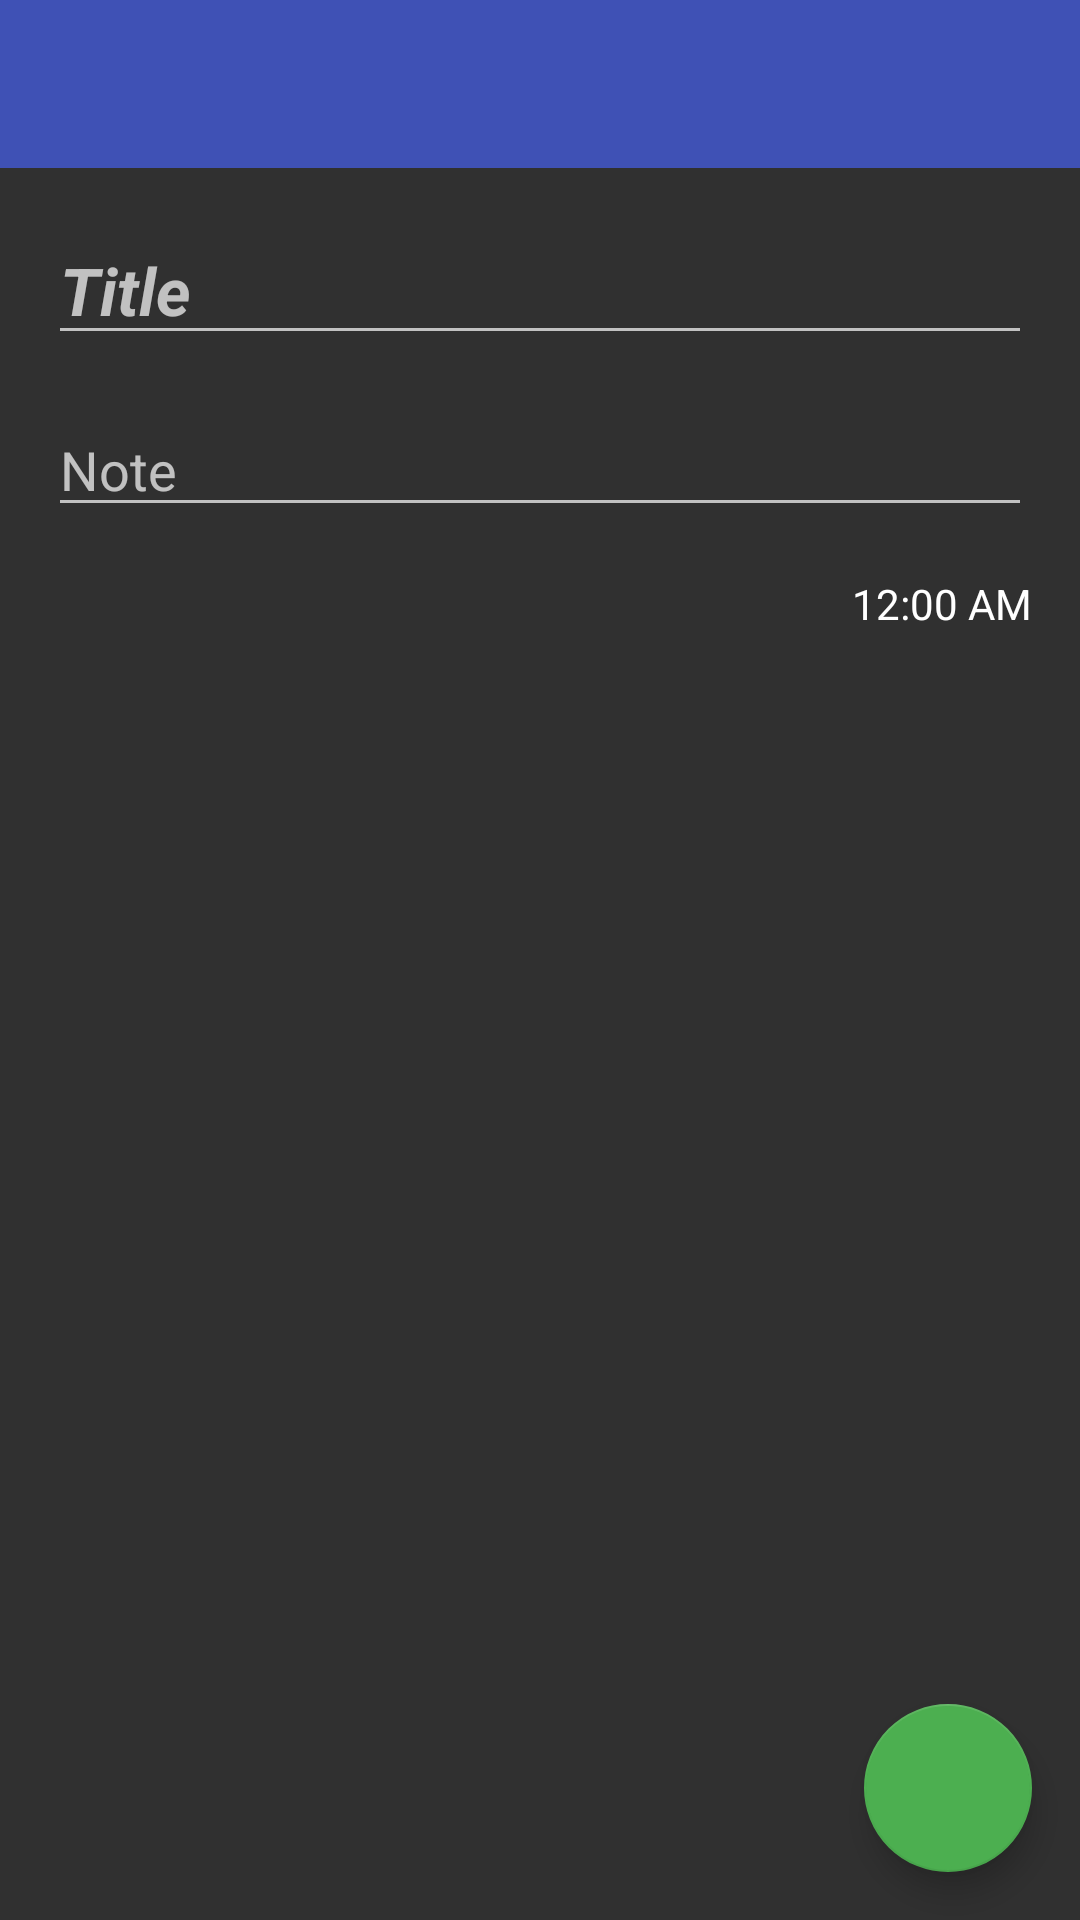

Android layout source for this screen:
<!-- AndroidManifest.xml: application theme PrimaryAppTheme -->
<!-- res/layout/activity_edit_note.xml -->
<?xml version="1.0" encoding="utf-8"?>
<RelativeLayout xmlns:android="http://schemas.android.com/apk/res/android"
    xmlns:app="http://schemas.android.com/apk/res-auto"
    xmlns:tools="http://schemas.android.com/tools"
    style="@style/PrimaryAppTheme"
    android:layout_width="match_parent"
    android:layout_height="match_parent"
    tools:context=".ActivityMain">
    <include
        android:id="@+id/app_bar"
        layout="@layout/app_bar" />

    <EditText
        android:id="@+id/txtEditNoteTitle"
        android:layout_width="match_parent"
        android:layout_height="wrap_content"
        android:layout_alignParentStart="true"
        android:layout_below="@+id/app_bar"
        android:layout_marginEnd="@dimen/activity_margin"
        android:layout_marginStart="@dimen/activity_margin"
        android:layout_marginTop="@dimen/activity_margin"
        android:elegantTextHeight="false"
        android:hint="@string/take_note_title"
        android:textAppearance="?android:attr/textAppearanceLarge"
        android:textStyle="bold|normal|italic" />

    <EditText
        android:id="@+id/txtEditNoteText"
        android:layout_width="wrap_content"
        android:layout_height="wrap_content"
        android:layout_alignParentEnd="true"
        android:layout_alignParentStart="true"
        android:layout_below="@+id/txtEditNoteTitle"
        android:layout_marginEnd="@dimen/activity_margin"
        android:layout_marginStart="@dimen/activity_margin"
        android:layout_marginTop="@dimen/margin_take_note_fields"
        android:elegantTextHeight="false"
        android:ems="10"
        android:hint="@string/default_note_content_text"
        android:inputType="textMultiLine"
        android:nestedScrollingEnabled="false" />

    <TextClock
        android:id="@+id/txtEditNoteTimestamp"
        android:layout_width="wrap_content"
        android:layout_height="wrap_content"
        android:layout_alignParentEnd="true"
        android:layout_below="@+id/txtEditNoteText"
        android:layout_marginEnd="@dimen/activity_margin"
        android:layout_marginTop="@dimen/activity_margin" />

    <android.support.design.widget.FloatingActionButton xmlns:android="http://schemas.android.com/apk/res/android"
        android:id="@+id/fab"
        android:layout_width="wrap_content"
        android:layout_height="wrap_content"
        android:layout_alignParentBottom="true"
        android:layout_alignParentEnd="true"
        android:layout_marginBottom="@dimen/activity_margin"
        android:layout_marginEnd="@dimen/activity_margin"
        android:elevation="@dimen/button_elevation"
        android:src="@drawable/ic_done_black_36dp"
        app:backgroundTint="@color/colorFabTakeNoteEnabled"
        app:fabSize="normal"
        app:pressedTranslationZ="@dimen/button_press_elevation"
        app:rippleColor="@color/colorFabRippleColor" />
</RelativeLayout>
<!-- res/layout/app_bar.xml (included above) -->
<?xml version="1.0" encoding="utf-8"?>

<Toolbar xmlns:android="http://schemas.android.com/apk/res/android"
    android:layout_width="fill_parent"
    android:layout_height="wrap_content"
    style="@style/PrimaryAppTheme"
    android:background="@color/colorPrimary"
    android:id="@+id/Notes"/>
<!-- resources referenced by this layout -->
<resources>
  <color name="colorFabRippleColor">#FFFFFF</color>
  <color name="colorFabTakeNoteEnabled">#4CAF50</color>
  <color name="colorPrimary">#3F51B5</color>
  <dimen name="activity_margin">16dp</dimen>
  <dimen name="button_elevation">6dp</dimen>
  <dimen name="button_press_elevation">2dp</dimen>
  <dimen name="margin_take_note_fields">16dp</dimen>
  <string name="default_note_content_text">Note</string>
  <string name="take_note_title">Title</string>
  <style name="PrimaryAppTheme" parent="Theme.AppCompat.NoActionBar">
          <item name="android:colorPrimary">@color/colorPrimary</item>
          <item name="android:colorPrimaryDark">@color/colorPrimaryDark</item>
          <item name="android:colorAccent">@color/colorPrimaryAccent</item>
      </style>
  <color name="colorPrimaryDark">#303F9F</color>
  <color name="colorPrimaryAccent">#B0BEC5</color>
</resources>
